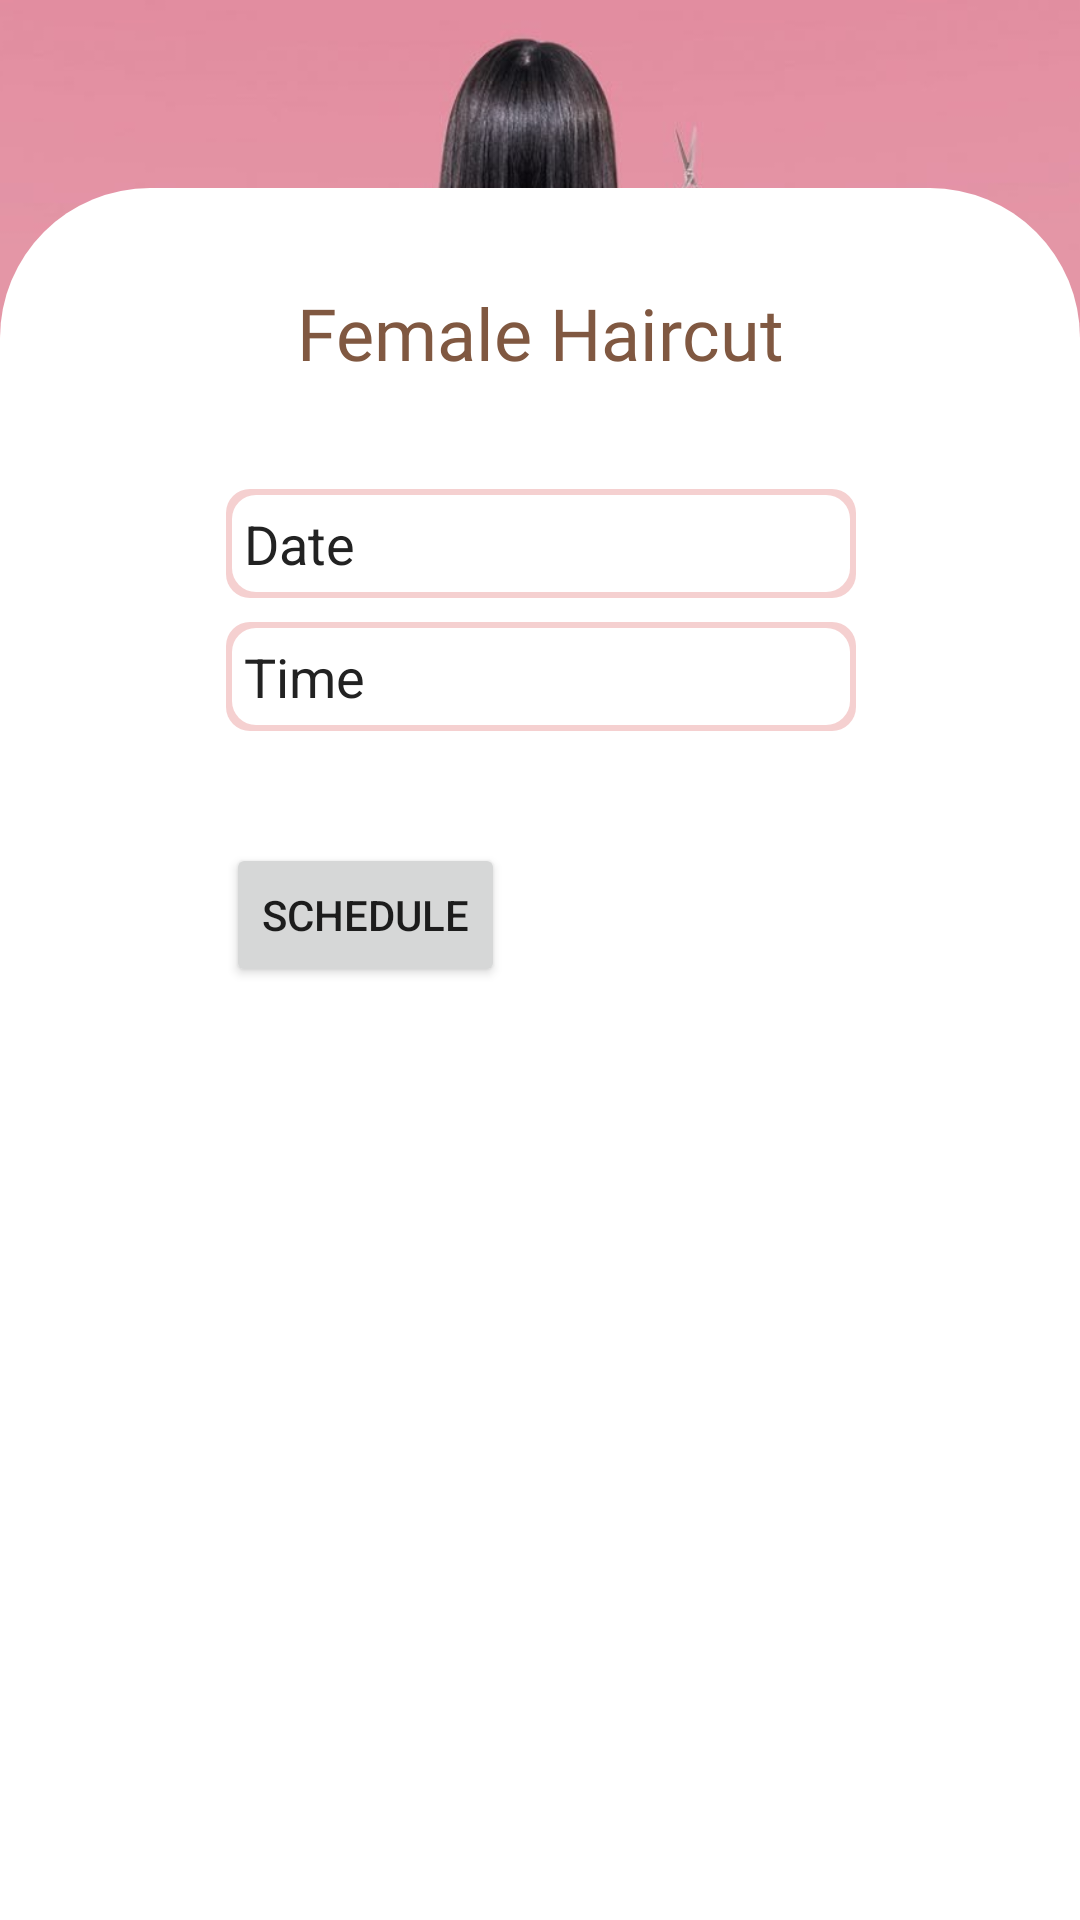

Produce the Android XML layout that renders to this screen, including the resource entries it uses.
<!-- AndroidManifest.xml: application theme Theme.TheLookSalon -->
<!-- res/layout/activity_femalehaircut.xml -->
<?xml version="1.0" encoding="utf-8"?>
<androidx.constraintlayout.widget.ConstraintLayout xmlns:android="http://schemas.android.com/apk/res/android"
    xmlns:app="http://schemas.android.com/apk/res-auto"
    xmlns:tools="http://schemas.android.com/tools"
    android:id="@+id/constraint"
    android:layout_width="match_parent"
    android:layout_height="match_parent"
    android:background="@color/pinkbanner2">

    <ImageView
        android:id="@+id/clipper"
        android:layout_width="434dp"
        android:layout_height="162dp"
        android:src="@drawable/haircut_banner"
        app:layout_constraintEnd_toEndOf="parent"
        app:layout_constraintHorizontal_bias="0.5"
        app:layout_constraintStart_toStartOf="parent"
        app:layout_constraintTop_toTopOf="parent" />

    <View
        android:id="@+id/view2"
        android:layout_width="match_parent"
        android:layout_height="580dp"
        android:background="@drawable/rectangle_view"
        app:layout_constraintBottom_toBottomOf="parent"
        app:layout_constraintEnd_toEndOf="parent"
        app:layout_constraintHorizontal_bias="0.0"
        app:layout_constraintStart_toStartOf="parent"
        app:layout_constraintTop_toBottomOf="@+id/clipper"
        app:layout_constraintVertical_bias="0.976" />

    <TextView
        android:id="@+id/brows_title"
        style="@style/ServicesTextViewStyle"
        android:layout_width="wrap_content"
        android:layout_height="wrap_content"
        android:layout_marginTop="30dp"
        android:fontFamily="@font/work_sans_bold"
        android:text="Female Haircut"
        android:textSize="24sp"
        app:layout_constraintEnd_toEndOf="parent"
        app:layout_constraintStart_toStartOf="parent"
        app:layout_constraintTop_toTopOf="@+id/view2" />

    <EditText
        android:id="@+id/date_input"
        android:layout_width="wrap_content"
        android:layout_height="wrap_content"
        android:layout_marginTop="36dp"
        android:background="@drawable/edittext_style"
        android:clickable="false"
        android:cursorVisible="false"
        android:ems="10"
        android:focusable="false"
        android:focusableInTouchMode="false"
        android:hint="Date"
        android:inputType="date"
        android:padding="6dp"
        android:textColor="#2C2C2C"
        android:textColorHint="#222222"
        app:layout_constraintEnd_toEndOf="parent"
        app:layout_constraintHorizontal_bias="0.502"
        app:layout_constraintStart_toStartOf="parent"
        app:layout_constraintTop_toBottomOf="@+id/brows_title" />

    <Button
        android:id="@+id/schedule_button"
        android:layout_width="wrap_content"
        android:layout_height="wrap_content"
        android:text="@string/schedule"
        app:layout_constraintBottom_toBottomOf="parent"
        app:layout_constraintStart_toStartOf="@+id/time_input"
        app:layout_constraintTop_toBottomOf="@+id/time_input"
        app:layout_constraintVertical_bias="0.107" />

    <EditText
        android:id="@+id/time_input"
        android:layout_width="wrap_content"
        android:layout_height="wrap_content"
        android:layout_marginTop="8dp"
        android:background="@drawable/edittext_style"
        android:clickable="false"
        android:cursorVisible="false"
        android:ems="10"
        android:focusable="false"
        android:focusableInTouchMode="false"
        android:hint="Time"
        android:inputType="time"
        android:padding="6dp"
        android:textColor="#2C2C2C"
        android:textColorHint="#222222"
        app:layout_constraintEnd_toEndOf="@+id/view2"
        app:layout_constraintHorizontal_bias="0.502"
        app:layout_constraintStart_toStartOf="parent"
        app:layout_constraintTop_toBottomOf="@+id/date_input" />

</androidx.constraintlayout.widget.ConstraintLayout>
<!-- resources referenced by this layout -->
<resources>
  <color name="pinkbanner2">#e397a9</color>
  <!-- drawable edittext_style (drawable) -->
  <?xml version="1.0" encoding="utf-8"?>
  <layer-list xmlns:android="http://schemas.android.com/apk/res/android">
      <item>
          <shape android:shape="rectangle">
              <solid android:color="@color/light_pink" />
              <corners android:radius="8dp" />
          </shape>
      </item>
  
      <item
          android:bottom="2dp"
          android:padding="6dp"
          android:textColorHint="#222222"
          android:textColor="#000"
          android:left="2dp"
          android:right="2dp"
          android:top="2dp">
          <shape android:shape="rectangle">
              <padding android:top="10dp" />
              <solid android:color="@android:color/white" />
              <corners android:radius="8dp" />
  
          </shape>
      </item>
  </layer-list>
  <!-- drawable haircut_banner: jpg bitmap (drawable, 21891 bytes) -->
  <!-- drawable rectangle_view (drawable) -->
  <?xml version="1.0" encoding="utf-8"?>
  <layer-list xmlns:android="http://schemas.android.com/apk/res/android">
  
      <item>
  
          <shape
              android:shape="rectangle">
              <solid android:color="@color/white"/>
              <corners android:topRightRadius="50dp"
                  android:topLeftRadius="50dp"
                  />
          </shape>
      </item>
  
  </layer-list>
  <string name="schedule">Schedule</string>
  <style name="ServicesTextViewStyle">
          <item name="android:layout_width">wrap_content</item>
          <item name="android:layout_height">wrap_content</item>
          <item name="android:textSize">18sp</item>
          <item name="android:fontFamily">@font/work_sans_medium</item>
          <item name="android:textColor">@color/brown</item>
          <item name="android:paddingTop">2dp</item>
          <item name="android:layout_marginTop">136dp</item>
  
      </style>
  <style name="Theme.TheLookSalon" parent="Theme.AppCompat.DayNight.DarkActionBar">
          
          <item name="colorPrimary">@color/teal_700</item>
          <item name="colorPrimaryVariant">@color/dark_green</item>
          <item name="colorOnPrimary">@color/teal_700</item>
          <item name="titleTextColor">@color/white</item>
          
          <item name="colorSecondary">@color/teal_200</item>
          <item name="colorSecondaryVariant">@color/teal_700</item>
          <item name="colorOnSecondary">@color/teal_700</item>
          
          <item name="android:statusBarColor" tools:targetApi="l">?attr/colorPrimaryVariant</item>
          
      </style>
  <color name="light_pink">#f5d0d0</color>
  <color name="white">#FFFFFFFF</color>
  <color name="brown">#805841</color>
  <color name="teal_700">#FF018786</color>
  <color name="dark_green">#124441</color>
  <color name="teal_200">#FF03DAC5</color>
</resources>
